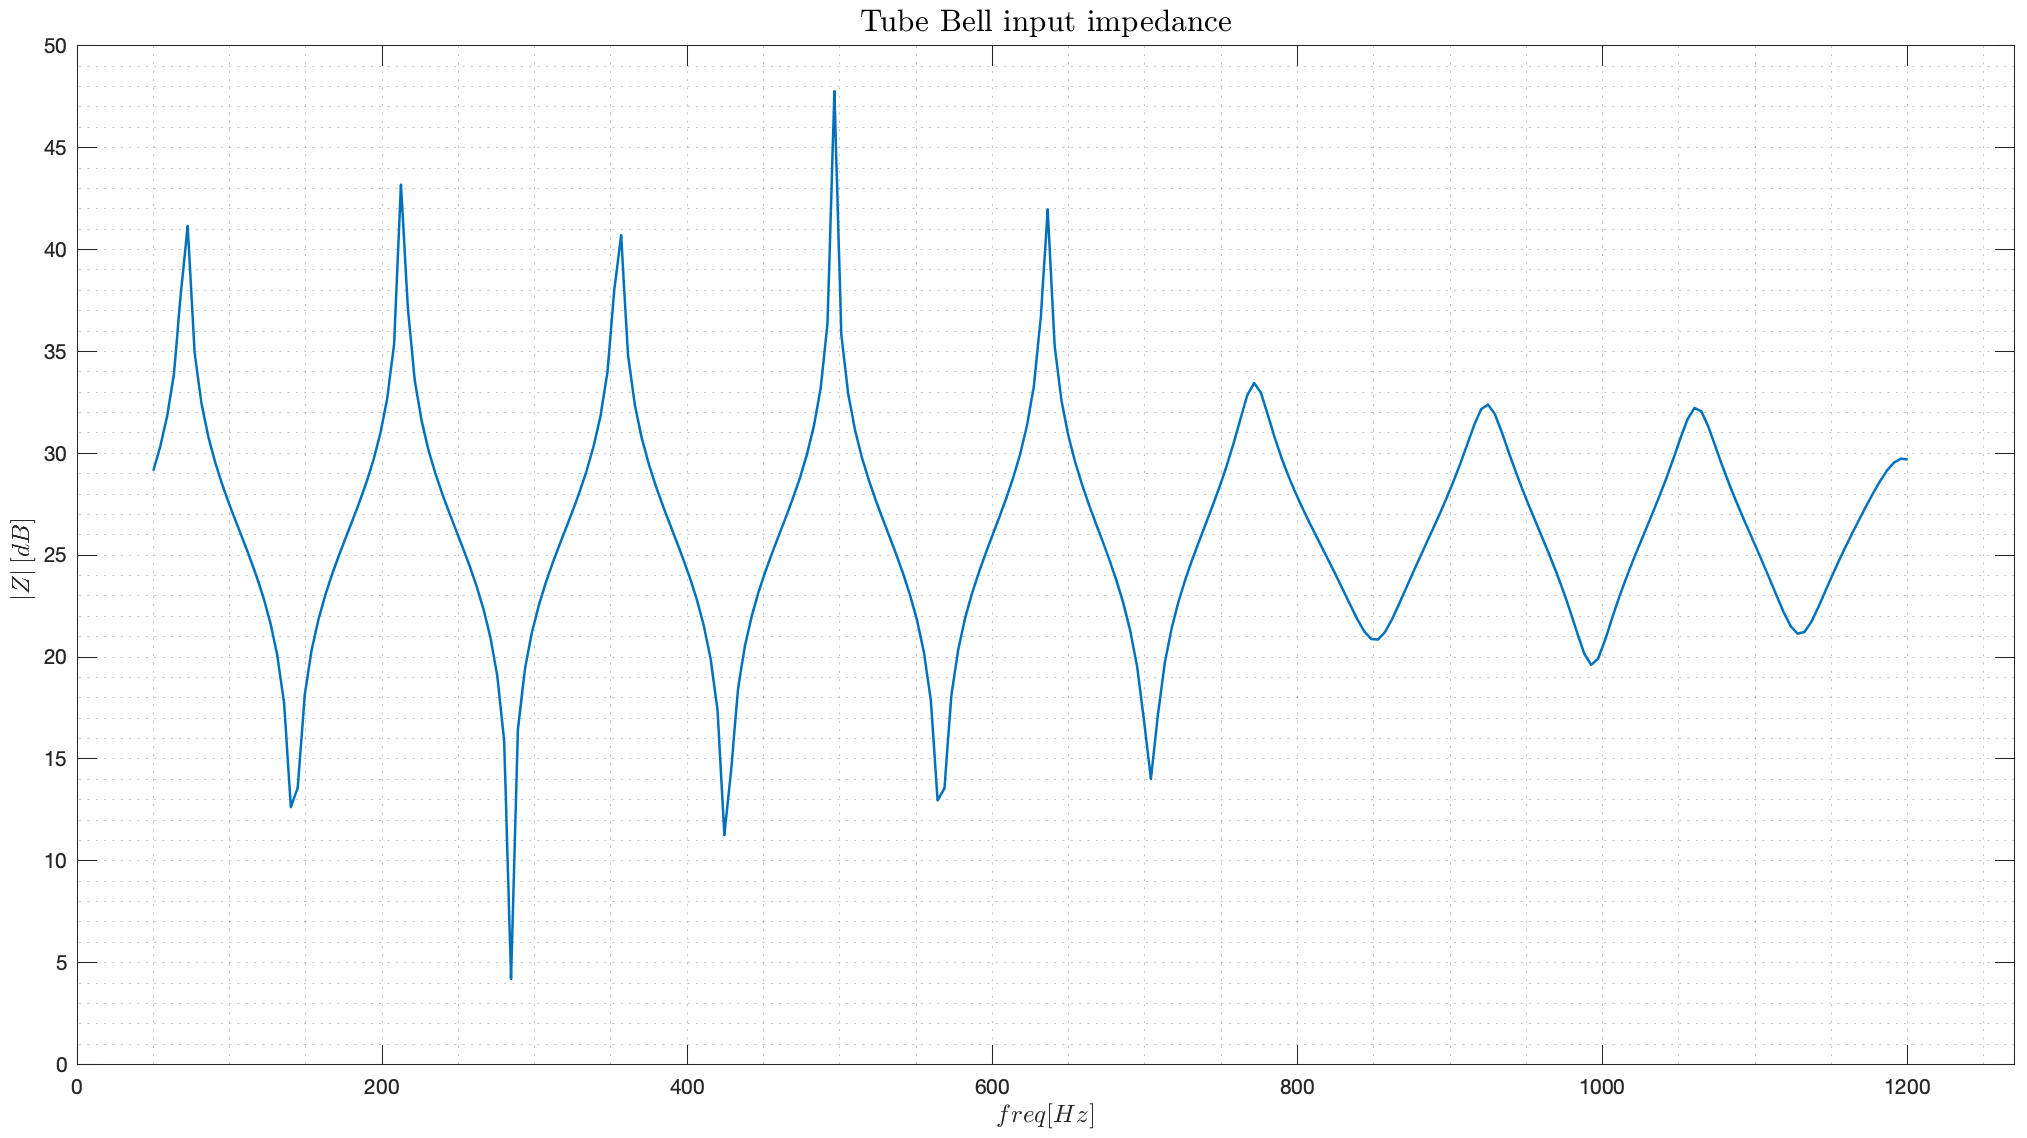

Source data for this figure (header and first rows):
% Model, Trumpet6.mph
% Version, COMSOL 6.0.0.405
% Date, Jan 9 2023, 19:43
% Dimension, 1
% Nodes, 256
% Expressions, 1
% Description, Global
% freq (Hz), |Z_in Tube_Bell|
50, 29.14
54.51, 30.32
59.02, 31.79
63.53, 33.88
68.04, 37.84
72.55, 41.15
77.06, 34.95
81.57, 32.45
86.08, 30.81
90.59, 29.55
95.1, 28.49
99.61, 27.54
104.1, 26.65
108.6, 25.79
113.1, 24.9
117.6, 23.97
122.2, 22.93
126.7, 21.7
131.2, 20.12
135.7, 17.78
140.2, 12.64
144.7, 13.59
149.2, 18.1
153.7, 20.32
158.2, 21.84
162.7, 23.05
167.3, 24.07
171.8, 25
176.3, 25.88
180.8, 26.75
185.3, 27.64
189.8, 28.6
194.3, 29.68
198.8, 30.97
203.3, 32.68
207.8, 35.36
212.4, 43.18
216.9, 37.13
221.4, 33.57
225.9, 31.58
230.4, 30.16
234.9, 29.01
239.4, 28.01
243.9, 27.1
248.4, 26.22
252.9, 25.35
257.5, 24.45
262, 23.46
266.5, 22.34
271, 20.96
275.5, 19.08
280, 15.88
284.5, 4.21
... 203 more rows
